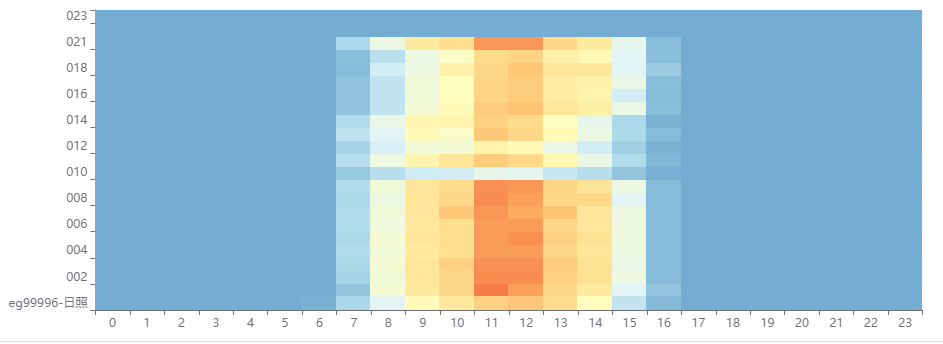

The file beside this chart, header and first rows:
time, id, total_energy, ac_v1, ac_a1, ac_w1, ac_f1, ac_v2, ac_a2, ac_w2, ac_f2, ac_v3, ac_a3, ac_w3, ac_f3, dc_v1, dc_a1, dc_w1, dc_v2, dc_a2, dc_w2, temp, sun_meter, t_meter
2022-12-12 06:18:01, 001, 0, 0, 0, 0, 0, 0, 0, 0, 0, 0, 0, 0, 0, 0, 0, 0, 0, 0, 0, 0, 0, 16.6
2022-12-12 06:18:01, 002, 0, 0, 0, 0, 0, 0, 0, 0, 0, 0, 0, 0, 0, 0, 0, 0, 0, 0, 0, 0, 0, 16.6
2022-12-12 06:18:01, 003, 0, 2176, 2176, 4734976, 217.6, 2176, 2176, 4734976, 217.6, 2176, 2176, 4734976, 217.6, 2176, 2176, 4734976, 2176, 2176, 4734976, 217.6, 0, 16.6
2022-12-12 06:18:01, 004, 0, 0.0, 0.0, 0.0, 0.0, 0.0, 0.0, 0.0, 0.0, 0.0, 0.0, 0.0, 0.0, 0.0, 0.0, 0.0, 0.0, 0.0, 0.0, 0.0, 0, 16.6
2022-12-12 06:18:01, 005, 0.0, 0, 0, 0, 0, 0, 0, 0, 0, 0, 0, 0, 0, 0, 0, 0, 0, 0, 0, 0, 0, 16.6
2022-12-12 06:18:01, 006, 0, 0, 0, 0, 0, 0, 0, 0, 0, 0, 0, 0, 0, 0, 0, 0, 0, 0, 0, 0, 0, 16.6
2022-12-12 06:18:01, 007, 0, 0, 0, 0, 0, 0, 0, 0, 0, 0, 0, 0, 0, 0, 0, 0, 0, 0, 0, 0, 0, 16.6
2022-12-12 06:18:01, 008, 180222, 42949673, 4294967, 2147483648, 42949673, 42949673, 4294967, 2147483648, 42949673, 42949673, 4294967, 2147483648, 42949673, 21474836, 2147484, 2147483648, 0, 0, 0, 0, 0, 16.6
2022-12-12 06:18:01, 009, 0.0, 0.0, 0.0, 0.0, 0.0, 0.0, 0.0, 0.0, 0.0, 0.0, 0.0, 0.0, 0.0, 0.0, 0.0, 0.0, 0.0, 0.0, 0.0, 0.0, 0, 16.6
2022-12-12 06:18:01, 010, 0, 0, 0, 0, 0, 0, 0, 0, 0, 0, 0, 0, 0, 0, 0, 0, 0, 0, 0, 0, 0, 16.6
2022-12-12 06:18:01, 011, 0, 82.2, 6.7, 550.7, 60.04, 81.3, 6.7, 544.7, 60.04, 82.4, 6.7, 552.1, 60.04, 181.4, 0.6, 108.8, 180.6, 0.0, 0.0, 80.05, 0, 16.6
2022-12-12 06:18:01, 012, 0, 0, 0, 0, 0, 0, 0, 0, 0, 0, 0, 0, 0, 0, 0, 0, 0, 0, 0, 0, 0, 16.6
2022-12-12 06:18:01, 013, 0, 0, 0, 0, 0, 0, 0, 0, 0, 0, 0, 0, 0, 0, 0, 0, 0, 0, 0, 0, 0, 16.6
2022-12-12 06:18:01, 014, 0, 0.0, 0.0, 0.0, 0.0, 0.0, 0.0, 0.0, 0.0, 0.0, 0.0, 0.0, 0.0, 0.0, 0.0, 0.0, 0.0, 0.0, 0.0, 0.0, 0, 16.6
2022-12-12 06:18:01, 015, 0.0, 0.0, 0.0, 0.0, 0.0, 0.0, 0.0, 0.0, 0.0, 0.0, 0.0, 0.0, 0.0, 0.0, 0.0, 0.0, 0.0, 0.0, 0.0, 0, 0, 16.6
2022-12-12 06:18:01, 016, 0, 0, 0, 0, 0, 0, 0, 0, 0, 0, 0, 0, 0, 0, 0, 0, 0, 0, 0, 0.0, 0, 16.6
2022-12-12 06:18:01, 017, 0, 0, 0, 0, 0, 0, 0, 0, 0, 0, 0, 0, 0, 0, 0, 0, 0, 0, 0, 0.0, 0, 16.6
2022-12-12 06:18:01, 018, 0, 0, 0, 0, 0, 0, 0, 0, 0, 0, 0, 0, 0, 0, 0, 0, 0, 0, 0, 0, 0, 16.6
2022-12-12 06:18:01, 019, 0, 0, 0, 0, 0, 0, 0, 0, 0, 0, 0, 0, 0, 0, 0, 0, 0, 0, 0, 0, 0, 16.6
2022-12-12 06:18:01, 021, 0.0, 0.0, 0.0, 0.0, 0.0, 0.0, 0.0, 0.0, 0.0, 0.0, 0.0, 0.0, 0.0, 0.0, 0.0, 0.0, 0.0, 0.0, 0.0, 0.0, 0, 16.6
2022-12-12 06:18:01, 022, 0, 0, 0, 0, 0, 0, 0, 0, 0, 0, 0, 0, 0, 0, 0, 0, 0, 0, 0, 0, 0, 16.6
2022-12-12 06:18:01, 023, 0, 0, 0, 0, 0, 0, 0, 0, 0, 0, 0, 0, 0, 0, 0, 0, 0, 0, 0, 0, 0, 16.6
2022-12-12 06:23:01, 001, 0, 0, 0, 0, 0, 0, 0, 0, 0, 0, 0, 0, 0, 0, 0, 0, 0, 0, 0, 0, 0, 16.8
2022-12-12 06:23:01, 002, 0, 0.0, 0.0, 0.0, 0.0, 0.0, 0.0, 0.0, 0.0, 0.0, 0.0, 0.0, 0.0, 0.0, 0.0, 0.0, 0.0, 0.0, 0.0, 0.0, 0, 16.8
2022-12-12 06:23:01, 003, 181263, 222.5, 0.0, 0.0, 60.04, 225.0, 0.0, 0.0, 60.04, 224.6, 0.0, 0.0, 60.04, 291.0, 0.2, 58.2, 291.6, 0.2, 58.32, 85.77, 0, 16.8
2022-12-12 06:23:01, 004, 0, 0.0, 0.0, 0.0, 0.0, 0.0, 0.0, 0.0, 0.0, 0.0, 0.0, 0.0, 0.0, 0.0, 0.0, 0.0, 0.0, 0.0, 0.0, 0.0, 0, 16.8
2022-12-12 06:23:01, 005, 0.0, 0, 0, 0, 0, 0, 0, 0, 0, 0, 0, 0, 0, 0, 0, 0, 0, 0, 0, 0, 0, 16.8
2022-12-12 06:23:01, 006, 0, 0.0, 0.0, 0.0, 0.0, 0.0, 0.0, 0.0, 0.0, 0.0, 0.0, 0.0, 0.0, 0.0, 0.0, 0.0, 0.0, 0.0, 0.0, 0.0, 0, 16.8
2022-12-12 06:23:01, 007, 0, 0, 0, 0, 0, 0, 0, 0, 0, 0, 0, 0, 0, 0, 0, 0, 0, 0, 0, 31.19, 0, 16.8
2022-12-12 06:23:01, 008, 180222, 42949673, 4294967, 2147483648, 42949673, 42949673, 4294967, 2147483648, 42949673, 42949673, 4294967, 2147483648, 42949673, 21474836, 2147484, 2147483648, 0, 0, 0, 0, 0, 16.8
2022-12-12 06:23:01, 009, 0, 0.0, 0.0, 0.0, 0.0, 0.0, 0.0, 0.0, 0.0, 0.0, 0.0, 0.0, 0.0, 0.0, 0.0, 0.0, 0.0, 0.0, 0.0, 0.0, 0, 16.8
2022-12-12 06:23:01, 010, 0, 0, 0, 0, 0, 0, 0, 0, 0, 0, 0, 0, 0, 0, 0, 0, 0, 0, 0, 0.0, 0, 16.8
2022-12-12 06:23:01, 011, 0, 222.8, 0.0, 0.0, 60.02, 220.3, 0.0, 0.0, 60.02, 223.2, 0.0, 0.0, 60.02, 333.5, 0.4, 133.4, 332.0, 0.0, 0.0, 29.54, 0, 16.8
2022-12-12 06:23:01, 012, 0.0, 0.0, 0.0, 0.0, 0.0, 0.0, 0.0, 0.0, 0.0, 0.0, 0.0, 0.0, 0.0, 0.0, 0.0, 0.0, 0.0, 0.0, 0.0, 0.0, 0, 16.8
2022-12-12 06:23:01, 013, 0, 0, 0, 0, 0, 0, 0, 0, 0, 0, 0, 0, 0, 0, 0, 0, 0, 0, 0, 0, 0, 16.8
2022-12-12 06:23:01, 014, 0, 0.0, 0.0, 0.0, 0.0, 0.0, 0.0, 0.0, 0.0, 0.0, 0.0, 0.0, 0.0, 0.0, 0.0, 0.0, 0.0, 0.0, 0.0, 0.0, 0, 16.8
2022-12-12 06:23:01, 015, 0.0, 0.0, 0.0, 0.0, 0.0, 0.0, 0.0, 0.0, 0.0, 0.0, 0.0, 0.0, 0.0, 0.0, 0.0, 0.0, 0.0, 0.0, 0.0, 0.0, 0, 16.8
2022-12-12 06:23:01, 016, 0.0, 0.0, 0.0, 0.0, 0.0, 0.0, 0.0, 0.0, 0.0, 0.0, 0.0, 0.0, 0.0, 0.0, 0.0, 0.0, 0.0, 0.0, 0.0, 0.0, 0, 16.8
2022-12-12 06:23:01, 017, 0.0, 0.0, 0.0, 0.0, 0.0, 0.0, 0.0, 0.0, 0.0, 0.0, 0.0, 0.0, 0.0, 0.0, 0.0, 0.0, 0.0, 0.0, 0.0, 0.0, 0, 16.8
2022-12-12 06:23:01, 018, 0, 0, 0, 0, 0, 0, 0, 0, 0, 0, 0, 0, 0, 0, 0, 0, 0, 0, 0, 0, 0, 16.8
2022-12-12 06:23:01, 019, 0, 0.0, 0.0, 0.0, 0.0, 0.0, 0.0, 0.0, 0.0, 0.0, 0.0, 0.0, 0.0, 0.0, 0.0, 0.0, 0.0, 0.0, 0.0, 0.0, 0, 16.8
2022-12-12 06:23:01, 021, 0.0, 0.0, 0.0, 0.0, 0.0, 0.0, 0.0, 0.0, 0.0, 0.0, 0.0, 0.0, 0.0, 0.0, 0.0, 0.0, 0.0, 0.0, 0.0, 0.0, 0, 16.8
2022-12-12 06:23:01, 022, 0, 0, 0, 0, 0, 0, 0, 0, 0, 0, 0, 0, 0, 0, 0, 0, 0, 0, 0, 0, 0, 16.8
2022-12-12 06:23:01, 023, 0, 0, 0, 0, 0, 0, 0, 0, 0, 0, 0, 0, 0, 0, 0, 0, 0, 0, 0, 0, 0, 16.8
2022-12-12 06:28:01, 001, 0, 0, 0, 0, 0, 0, 0, 0, 0, 0, 0, 0, 0, 0, 0, 0, 0, 0, 0, 0, 0, 16.9
2022-12-12 06:28:01, 002, 0.0, 0.0, 0.0, 0.0, 0.0, 0.0, 0.0, 0.0, 0.0, 0.0, 0.0, 0.0, 0.0, 0.0, 0.0, 0.0, 0.0, 0.0, 0.0, 0.0, 0, 16.9
2022-12-12 06:28:01, 003, 181263, 223.4, 0.0, 0.0, 60.03, 224.6, 0.0, 0.0, 60.03, 224.1, 0.0, 0.0, 60.03, 435.1, 0.0, 0.0, 435.3, 0.0, 0.0, 14.39, 0, 16.9
2022-12-12 06:28:01, 004, 28557, 221.4, 0.0, 0.0, 60.02, 224.1, 0.0, 0.0, 60.02, 224.3, 0.0, 0.0, 60.02, 441.4, 0.0, 0.0, 439.2, 0.0, 0.0, 15.19, 0, 16.9
2022-12-12 06:28:01, 005, 95672, 218.9, 0.1, 21.89, 60.03, 221.4, 0.1, 22.14, 60.03, 222.1, 0.1, 22.21, 60.03, 483.2, 0.2, 96.64, 483.7, 0.0, 0.0, 42.17, 0, 16.9
2022-12-12 06:28:01, 006, 92990, 221.9, 0.0, 0.0, 60.03, 225.2, 0.0, 0.0, 60.03, 224.1, 0.0, 0.0, 60.03, 366.0, 0.0, 0.0, 365.6, 0.0, 0.0, 14.09, 0, 16.9
2022-12-12 06:28:01, 007, 24131, 222.5, 0.0, 0.0, 60.03, 221.6, 0.0, 0.0, 60.03, 222.1, 0.0, 0.0, 60.03, 449.2, 0.0, 0.0, 447.4, 0.0, 0.0, 15.77, 0, 16.9
2022-12-12 06:28:01, 008, 180222, 221.3, 0.0, 0, 60.02, 222.8, 0.0, 0, 60.02, 223.5, 0.0, 0, 60.02, 558.9, 0.0, 0, 0, 0, 0, 0, 0, 16.9
2022-12-12 06:28:01, 009, 41181, 220.7, 0.0, 0.0, 60.03, 224.1, 0.0, 0.0, 60.03, 224.3, 0.0, 0.0, 60.03, 441.2, 0.0, 0.0, 438.6, 0.0, 0.0, 14.31, 0, 16.9
2022-12-12 06:28:01, 010, 0, 0.0, 0.0, 0.0, 0.0, 0.0, 0.0, 0.0, 0.0, 0.0, 0.0, 0.0, 0.0, 0.0, 0.0, 0.0, 0.0, 0.0, 0.0, 0.0, 0, 16.9
2022-12-12 06:28:01, 011, 22000, 222.8, 0.0, 0.0, 60.04, 220.1, 0.0, 0.0, 60.04, 223.4, 0.0, 0.0, 60.04, 523.0, 0.4, 209.2, 519.9, 0.0, 0.0, 21.3, 0, 16.9
2022-12-12 06:28:01, 012, 0.0, 0.0, 0.0, 0.0, 0.0, 0.0, 0.0, 0.0, 0.0, 0.0, 0.0, 0.0, 0.0, 0.0, 0.0, 0.0, 0.0, 0.0, 0.0, 0.0, 0, 16.9
2022-12-12 06:28:01, 013, 141991, 221.6, 0.0, 0, 60.03, 223.3, 0.0, 0, 60.03, 223.1, 0.0, 0, 60.03, 553, 0.0, 0, 0, 0, 0, 0, 0, 16.9
2022-12-12 06:28:01, 014, 0, 0.0, 0.0, 0.0, 0.0, 0.0, 0.0, 0.0, 0.0, 0.0, 0.0, 0.0, 0.0, 0.0, 0.0, 0.0, 0.0, 0.0, 0.0, 0.0, 0, 16.9
2022-12-12 06:28:01, 015, 47510, 0, 0, 0, 0, 0, 0, 0, 0, 0, 0, 0, 0, 0, 0, 0, 0, 0, 0, 0, 0, 16.9
2022-12-12 06:28:01, 016, 79550, 221.6, 0.0, 0.0, 59.99, 223.4, 0.0, 0.0, 59.99, 224.1, 0.0, 0.0, 59.99, 238.2, 0.0, 0.0, 237.6, 0.0, 0.0, 15.19, 0, 16.9
... 2,888 more rows
